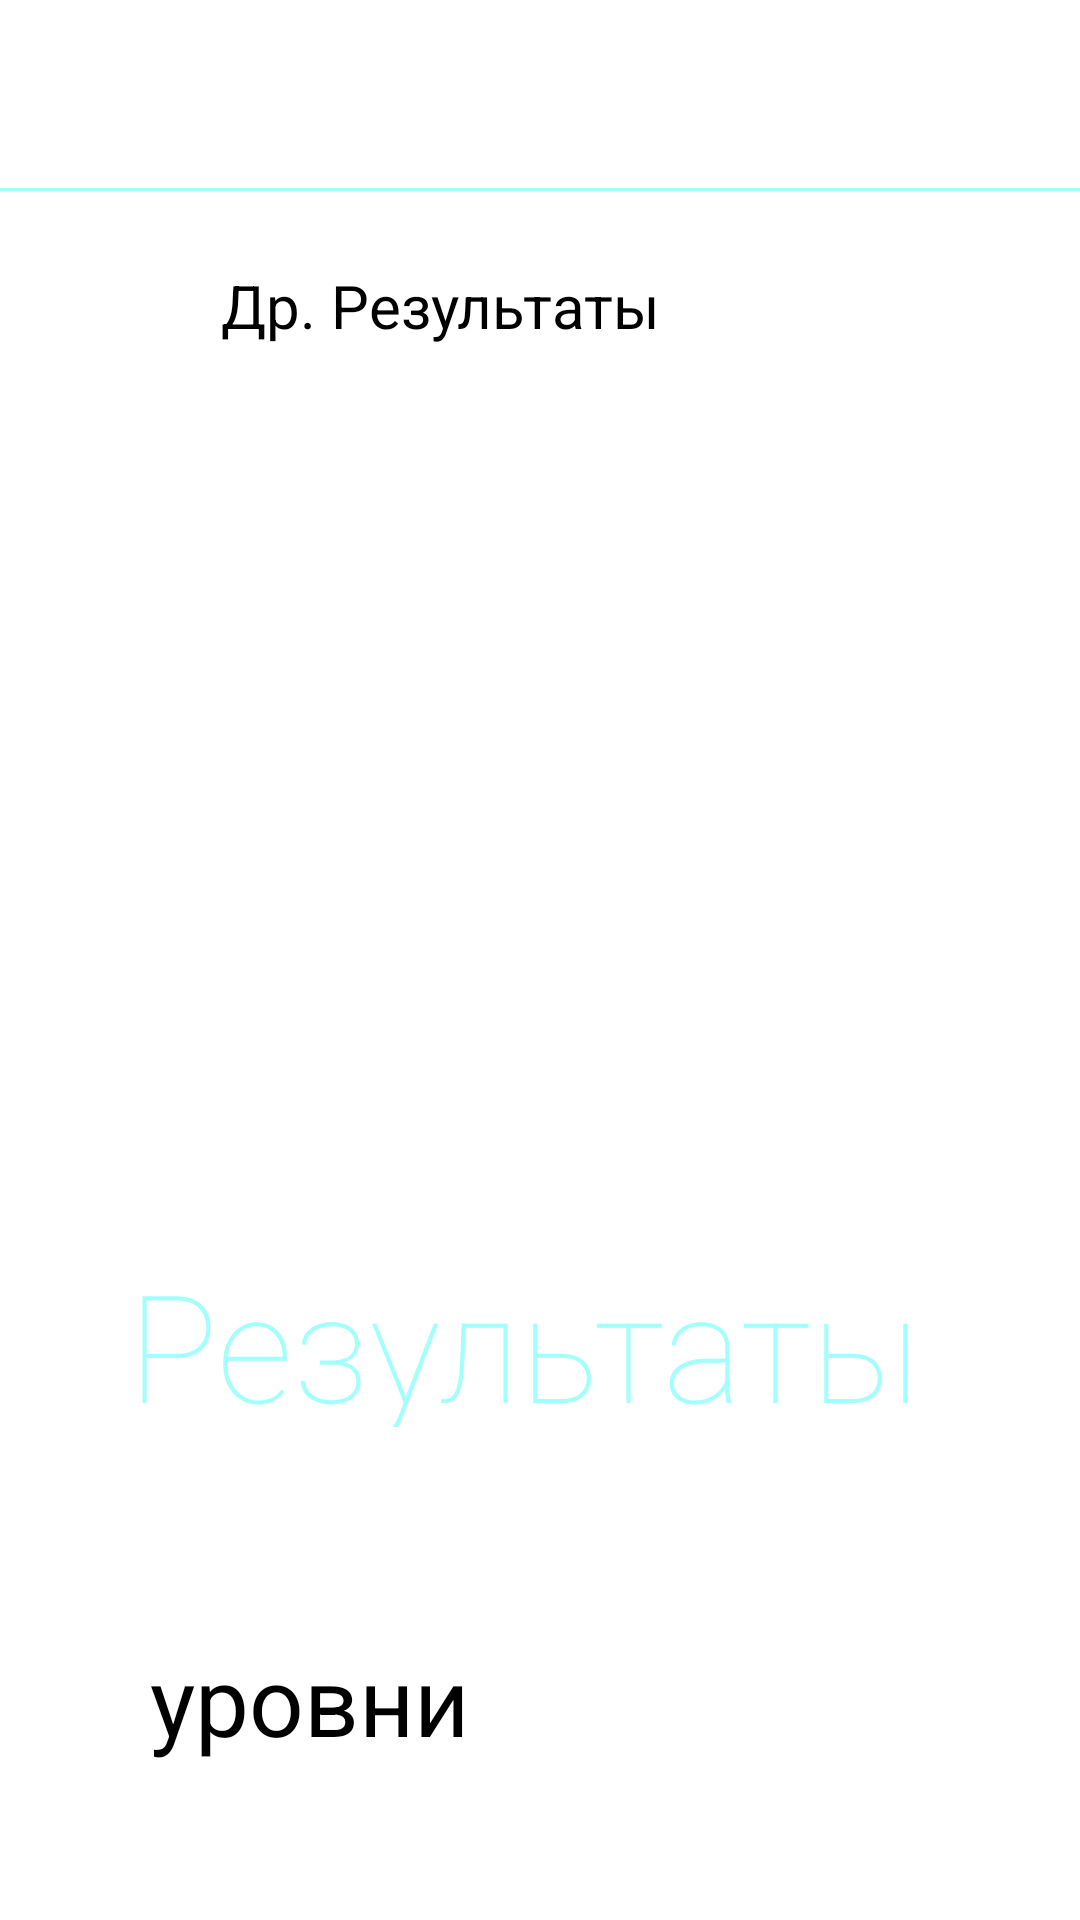

This screen was rendered from an Android layout file. Write that file and the resources it references.
<!-- AndroidManifest.xml: application theme Theme.LogicLab -->
<!-- res/layout/activity_result.xml -->
<?xml version="1.0" encoding="utf-8"?>
<androidx.constraintlayout.widget.ConstraintLayout xmlns:android="http://schemas.android.com/apk/res/android"
    xmlns:app="http://schemas.android.com/apk/res-auto"
    xmlns:tools="http://schemas.android.com/tools"
    android:layout_width="match_parent"
    android:layout_height="match_parent"
    tools:context=".ResultActivity"
    tools:ignore="MissingDefaultResource">

    <TextView
        android:id="@+id/result"
        android:layout_width="275dp"
        android:layout_height="61dp"
        android:fontFamily="sans-serif-thin"
        android:text="Результаты"
        android:textAppearance="@style/TextAppearance.AppCompat.Display2"
        android:textColor="@color/BIR"
        android:textSize="50dp"
        app:layout_constraintBottom_toTopOf="@+id/main_play"
        app:layout_constraintEnd_toEndOf="parent"
        app:layout_constraintHorizontal_bias="0.501"
        app:layout_constraintStart_toStartOf="parent"
        app:layout_constraintTop_toBottomOf="@+id/imageView2"
        app:layout_constraintVertical_bias="0.0" />

    <View
        android:id="@+id/divider"
        android:layout_width="0dp"
        android:layout_height="1dp"
        android:background="@color/BIR"
        app:layout_constraintBottom_toBottomOf="@+id/toolbar"
        app:layout_constraintEnd_toEndOf="parent"
        app:layout_constraintStart_toStartOf="parent"
        app:layout_constraintTop_toTopOf="parent"
        app:layout_constraintVertical_bias="0.098" />

    <androidx.appcompat.widget.Toolbar
        android:id="@+id/toolbar"
        android:layout_width="0dp"
        android:layout_height="wrap_content"
        android:background="@color/BIR"
        android:minHeight="?attr/actionBarSize"
        android:theme="?attr/actionBarTheme"
        app:layout_constraintBottom_toBottomOf="parent"
        app:layout_constraintEnd_toEndOf="parent"
        app:layout_constraintStart_toStartOf="parent"
        app:layout_constraintTop_toTopOf="parent"
        app:layout_constraintVertical_bias="1.0" />


    <ImageButton
        android:id="@+id/person_account"
        android:layout_width="73dp"
        android:layout_height="58dp"
        android:background="@drawable/button_selector"
        android:contentDescription="Личный кабинет"
        android:onClick="openAccountActivity"
        android:src="@drawable/ic_person"
        tools:layout_editor_absoluteX="338dp"
        tools:layout_editor_absoluteY="546dp"
        tools:ignore="MissingConstraints" />

    <ImageButton
        android:id="@+id/button_settings"
        android:layout_width="66dp"
        android:layout_height="57dp"
        android:layout_alignParentEnd="true"
        android:background="@drawable/button_selector"
        android:contentDescription="Настройки"
        android:onClick="openSettingActivity"
        app:srcCompat="@drawable/ic_setting"
        tools:ignore="MissingConstraints"
        tools:layout_editor_absoluteY="546dp" />

    <Button
        android:id="@+id/main_play"
        android:layout_width="258dp"
        android:layout_height="74dp"
        android:backgroundTint="@color/BIR1"
        android:onClick="openMenuActivity"
        android:text="уровни"
        android:textSize="32dp"
        app:layout_constraintBottom_toTopOf="@+id/toolbar"
        app:layout_constraintEnd_toEndOf="parent"
        app:layout_constraintHorizontal_bias="0.49"
        app:layout_constraintStart_toStartOf="parent"
        app:layout_constraintTop_toBottomOf="@+id/imageView2"
        app:layout_constraintVertical_bias="0.861"
        app:rippleColor="#A2FFFB"
        app:strokeColor="#A2FFFB" />

    <Button
        android:id="@+id/other_result"
        android:layout_width="213dp"
        android:layout_height="wrap_content"
        android:backgroundTint="@color/BIR1"
        android:text="Др. Результаты"
        android:textSize="20dp"
        app:layout_constraintBottom_toTopOf="@+id/imageView2"
        app:layout_constraintEnd_toEndOf="parent"
        app:layout_constraintHorizontal_bias="0.501"
        app:layout_constraintStart_toStartOf="parent"
        app:layout_constraintTop_toBottomOf="@+id/divider"
        app:layout_constraintVertical_bias="0.515" />

    <ImageView
        android:id="@+id/imageView2"
        android:layout_width="265dp"
        android:layout_height="276dp"
        app:layout_constraintBottom_toBottomOf="parent"
        app:layout_constraintEnd_toEndOf="parent"
        app:layout_constraintStart_toStartOf="parent"
        app:layout_constraintTop_toTopOf="parent"
        app:layout_constraintVertical_bias="0.381"
        app:srcCompat="@drawable/___2_" />

</androidx.constraintlayout.widget.ConstraintLayout>
<!-- resources referenced by this layout -->
<resources>
  <color name="BIR">#A2FFFB</color>
  <color name="BIR1">#03DAC5</color>
  <!-- drawable ___2_: jpg bitmap (drawable, 35465 bytes) -->
</resources>
